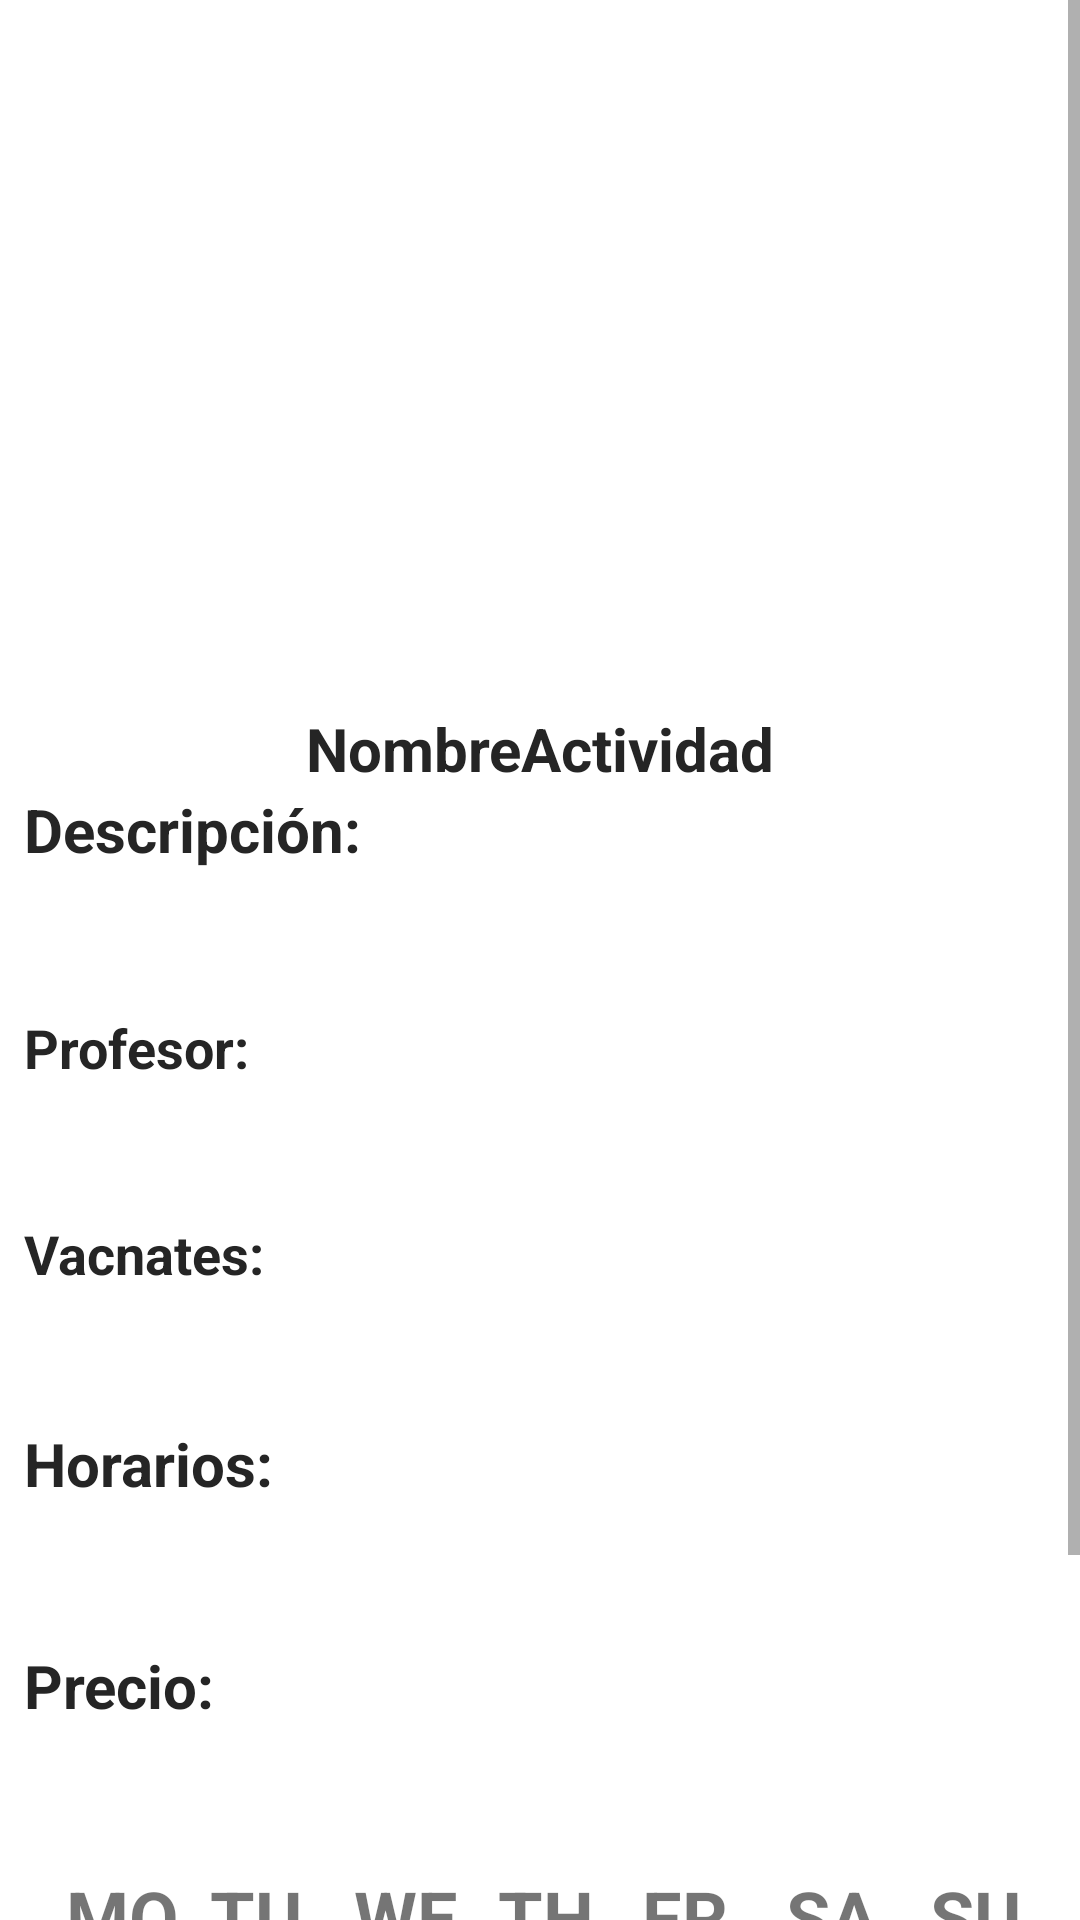

The Android layout XML behind this screen, and the referenced resources:
<!-- AndroidManifest.xml: fallback theme Theme.MaterialComponents.DayNight.NoActionBar -->
<!-- res/layout/fragment_activities_details.xml -->
<?xml version="1.0" encoding="utf-8"?>
<androidx.constraintlayout.widget.ConstraintLayout xmlns:android="http://schemas.android.com/apk/res/android"
    xmlns:app="http://schemas.android.com/apk/res-auto"
    xmlns:tools="http://schemas.android.com/tools"
    android:layout_width="match_parent"
    android:layout_height="match_parent"
    android:orientation="vertical"
    tools:context=".activities.ActivitiesDetailsFragment"
    style="@style/SCREEN">

    <ScrollView
        android:layout_width="match_parent"
        android:layout_height="match_parent" >
        <LinearLayout
            android:layout_width="match_parent"
            android:layout_height="match_parent"
            android:orientation="vertical">

            <ImageView
                android:id="@+id/activityImg"
                android:layout_width="match_parent"
                android:layout_height="236dp"
                android:src="@drawable/actividad_ejercicio_r" />

            <LinearLayout
                android:id="@+id/linearLayout5"
                android:layout_width="match_parent"
                android:layout_height="wrap_content"
                android:layout_gravity="center"
                android:layout_marginStart="8dp"
                android:layout_marginEnd="8dp"
                android:orientation="vertical">

                <TextView
                    android:id="@+id/activityName"
                    android:layout_width="match_parent"
                    android:layout_height="wrap_content"
                    android:text="NombreActividad"
                    android:textAlignment="center"
                    android:textColor="#252525"
                    android:textSize="20dp"
                    android:textStyle="bold" />

                <TextView
                    android:layout_width="match_parent"
                    android:layout_height="wrap_content"
                    android:text="Descripción: "
                    android:textColor="#252525"
                    android:textSize="20dp"
                    android:textStyle="bold"/>
                <TextView
                    android:id="@+id/activityDescription"
                    android:layout_width="match_parent"
                    android:layout_height="wrap_content"
                    android:layout_margin="10dp"
                    android:textColor="#252525"
                    android:textSize="20dp"/>

                <TextView
                    android:layout_width="match_parent"
                    android:layout_height="wrap_content"
                    android:text="Profesor: "
                    android:textColor="#252525"
                    android:textSize="18dp"
                    android:textStyle="bold"/>
                <TextView
                    android:id="@+id/activityTeacher"
                    android:layout_width="match_parent"
                    android:layout_height="wrap_content"
                    android:layout_margin="10dp"
                    android:textColor="#252525"
                    android:textSize="18dp" />

                <TextView
                    android:layout_width="match_parent"
                    android:layout_height="wrap_content"
                    android:text="Vacnates: "
                    android:textColor="#252525"
                    android:textSize="18dp"
                    android:textStyle="bold"/>
                <TextView
                    android:id="@+id/activityVacancies"
                    android:layout_width="match_parent"
                    android:layout_height="wrap_content"
                    android:layout_margin="10dp"
                    android:textColor="#252525"
                    android:textSize="18dp" />

                <TextView
                    android:layout_width="match_parent"
                    android:layout_height="wrap_content"
                    android:text="Horarios: "
                    android:textColor="#252525"
                    android:textSize="20dp"
                    android:textStyle="bold"/>
                <TextView
                    android:id="@+id/activitySchedules"
                    android:layout_width="match_parent"
                    android:layout_height="wrap_content"
                    android:layout_margin="10dp"
                    android:textColor="#252525"
                    android:textSize="20dp" />

                <TextView
                    android:layout_width="match_parent"
                    android:layout_height="wrap_content"
                    android:text="Precio: "
                    android:textColor="#252525"
                    android:textSize="20dp"
                    android:textStyle="bold"/>
                <TextView
                    android:id="@+id/activityPrices"
                    android:layout_width="match_parent"
                    android:layout_height="wrap_content"
                    android:layout_margin="10dp"
                    android:textColor="#252525"
                    android:textSize="20dp" />

                <LinearLayout
                    android:id="@+id/linearLayout2"
                    android:layout_width="match_parent"
                    android:layout_height="wrap_content"
                    android:layout_marginBottom="8dp"
                    android:gravity="center"
                    android:orientation="horizontal">

                    <TextView
                        android:id="@+id/monday"
                        android:layout_width="48dp"
                        android:layout_height="48dp"
                        android:paddingLeft="10dp"
                        android:text="MON"
                        android:textSize="24dp"
                        android:textStyle="bold" />

                    <TextView
                        android:id="@+id/tuesday"
                        android:layout_width="48dp"
                        android:layout_height="48dp"
                        android:paddingLeft="10dp"
                        android:text="TUE"
                        android:textSize="24dp"
                        android:textStyle="bold" />

                    <TextView
                        android:id="@+id/wednesday"
                        android:layout_width="48dp"
                        android:layout_height="48dp"
                        android:paddingLeft="10dp"
                        android:text="WED"
                        android:textSize="24dp"
                        android:textStyle="bold" />

                    <TextView
                        android:id="@id/thursday"
                        android:layout_width="48dp"
                        android:layout_height="48dp"
                        android:paddingLeft="10dp"
                        android:text="THU"
                        android:textSize="24dp"
                        android:textStyle="bold" />

                    <TextView
                        android:id="@+id/friday"
                        android:layout_width="48dp"
                        android:layout_height="48dp"
                        android:paddingLeft="10dp"
                        android:text="FRY"
                        android:textSize="24dp"
                        android:textStyle="bold" />

                    <TextView
                        android:id="@+id/saturday"
                        android:layout_width="48dp"
                        android:layout_height="48dp"
                        android:paddingLeft="10dp"
                        android:text="SAT"
                        android:textSize="24dp"
                        android:textStyle="bold" />

                    <TextView
                        android:id="@+id/sunday"
                        android:layout_width="48dp"
                        android:layout_height="48dp"
                        android:paddingLeft="10dp"
                        android:text="SUN"
                        android:textSize="24dp"
                        android:textStyle="bold" />

                </LinearLayout>
            </LinearLayout>

            <LinearLayout
                android:id="@+id/linearLayout4"
                android:layout_width="match_parent"
                android:layout_height="wrap_content"
                android:layout_marginStart="8dp"
                android:layout_marginEnd="8dp"
                android:layout_marginBottom="16dp"
                android:orientation="vertical">

                <androidx.appcompat.widget.AppCompatButton
                    android:id="@+id/reserve"
                    android:layout_width="match_parent"
                    android:layout_height="wrap_content"
                    android:layout_marginLeft="1dp"
                    android:layout_weight="1"
                    android:text="Reservar"
                    android:textAllCaps="false"
                    style="@style/BUTTON"/>

                <androidx.appcompat.widget.AppCompatButton
                    android:id="@+id/deleteReservation"
                    android:layout_width="match_parent"
                    android:layout_height="wrap_content"
                    android:layout_marginLeft="1dp"
                    android:layout_weight="1"
                    android:text="Eliminar Reserva"
                    android:textAllCaps="false"
                    style="@style/BUTTON"/>

            </LinearLayout>
        </LinearLayout>
    </ScrollView>


</androidx.constraintlayout.widget.ConstraintLayout>
<!-- resources referenced by this layout -->
<resources>
  <style name="BUTTON">
          <item name="android:background">@color/darkGreen</item>
          <item name="android:textColor">#FFF</item>
          <item name="android:textStyle">bold</item>
      </style>
  <style name="SCREEN">
          <item name="android:background">#FFF</item>
      </style>
</resources>
